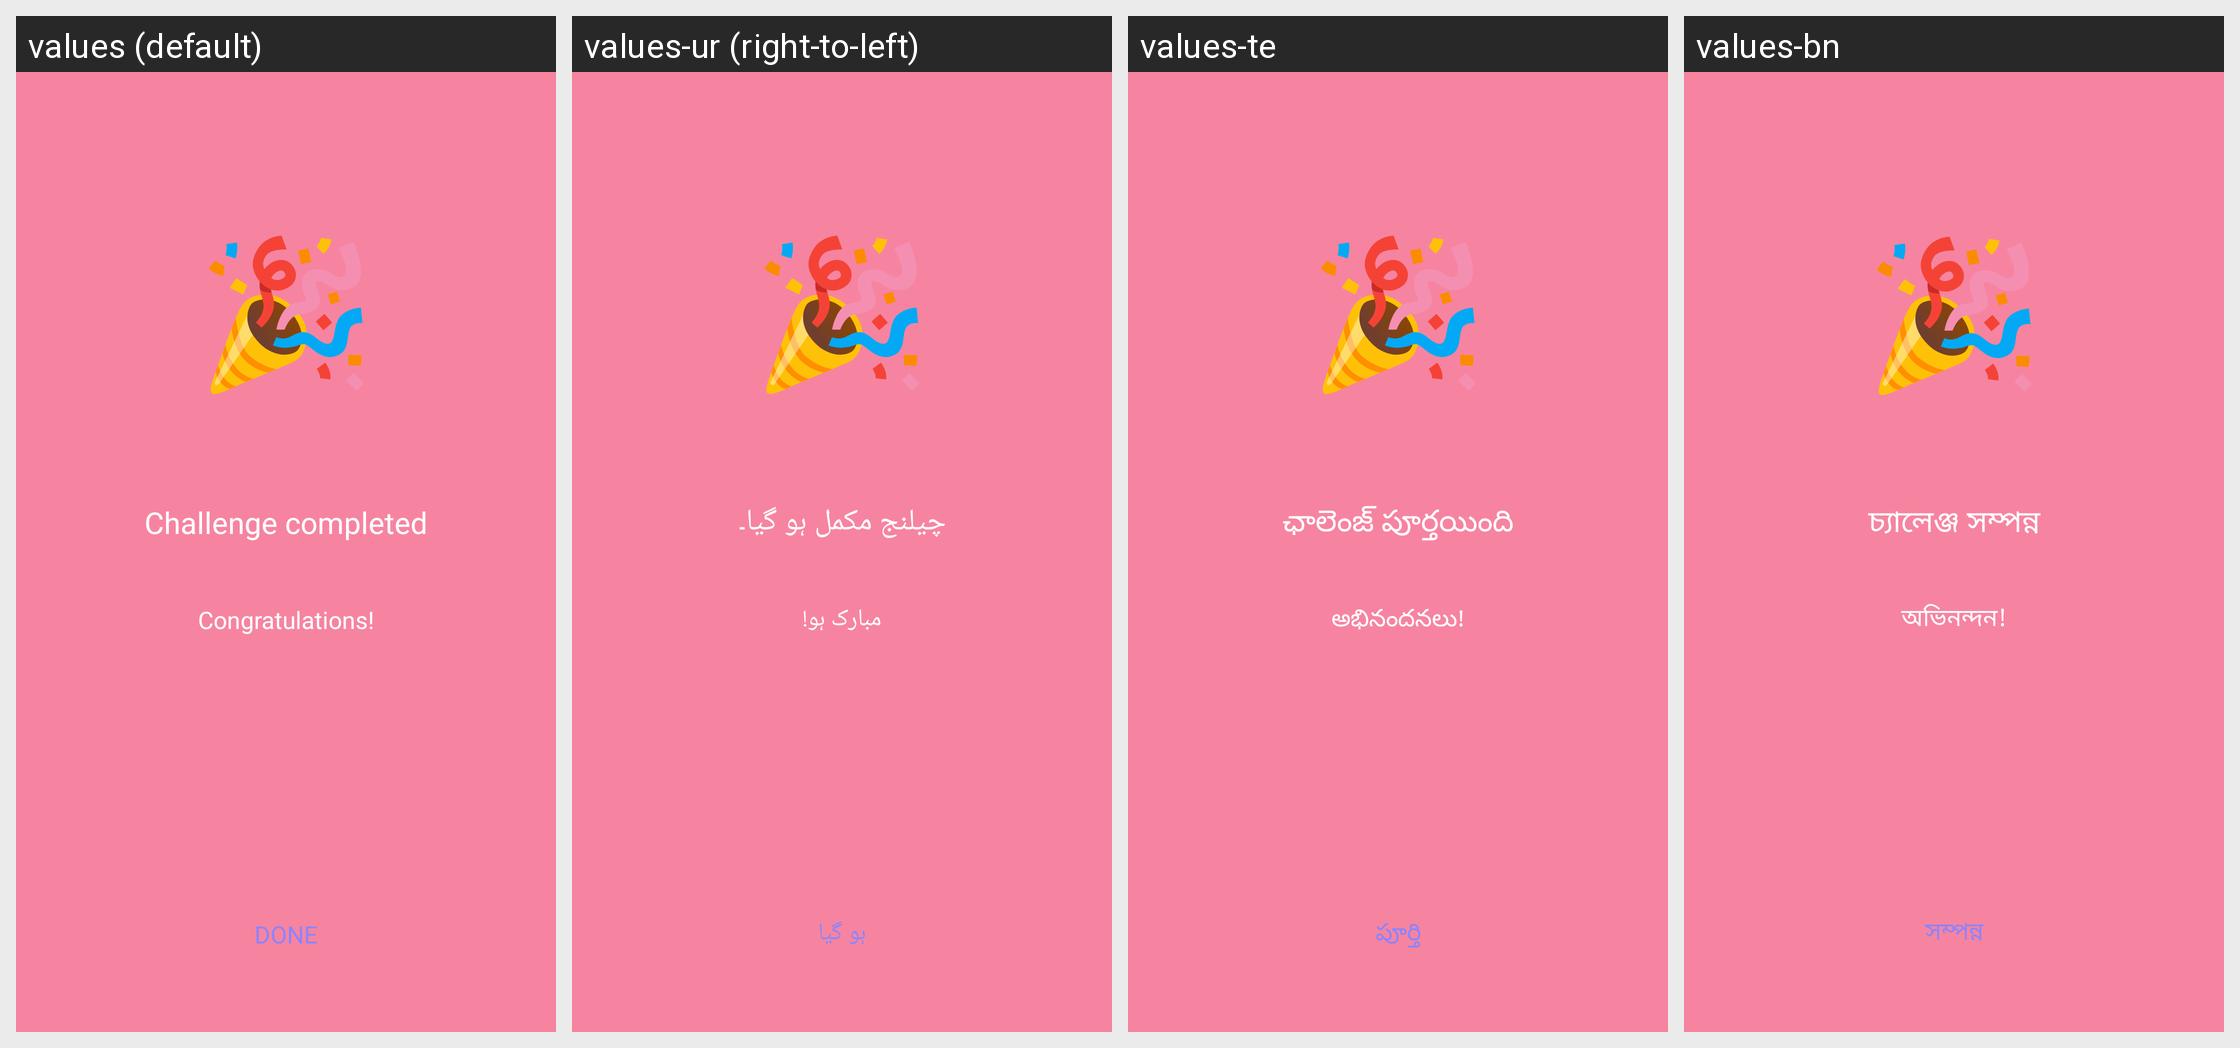

The same Android screen rendered under several of its app's locales, left to right. List the strings drawn on it with the default value and each locale's translation.
Android screen res/layout/fragment_challenge_completed.xml rendered under 4 locales, left to right: values (default), values-ur (right-to-left), values-te, values-bn. Device: Nexus 5 (rendered at 1080×1920; each locale shown at half size, 540×960, under a caption strip naming it); theme Theme.Cosapa.
Other locales in the repository, not shown: values-gu, values-hi, values-pa.
Strings drawn on this screen, with the default value and each locale's value (text and hints the layout hard-codes, and strings that could not be matched under every locale, appear in the picture but are not listed):

party_popper
  values: 🎉
  values-ur: 🎉
  values-te: 🎉
  values-bn: 🎉

challenge_completed
  values: Challenge completed
  values-ur: چیلنج مکمل ہو گیا۔
  values-te: ఛాలెంజ్ పూర్తయింది
  values-bn: চ্যালেঞ্জ সম্পন্ন

congratulations
  values: Congratulations!
  values-ur: مبارک ہو!
  values-te: అభినందనలు!
  values-bn: অভিনন্দন!

done
  values: DONE
  values-ur: ہو گیا
  values-te: పూర్తి
  values-bn: সম্পন্ন
